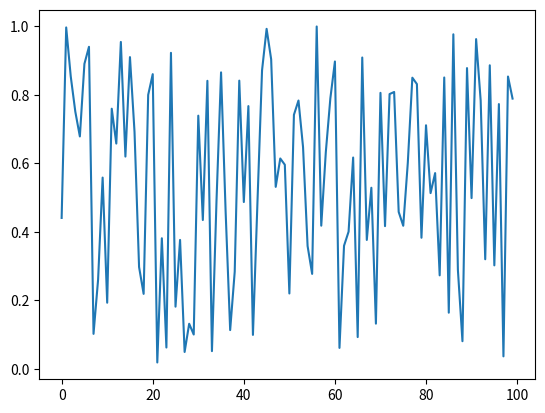

Here is the Python script that generated this plot:
!conda info

!conda env list

!conda list -n ntds_2018

!conda install -n ntds_2018 git

if 1 == 1:
    print('hello')

for i in range(5):
    print(i)

a = 4
while a > 2:
    print(a)
    a -= 1

a = [1, 2, 'hello', 3.2]
print(a)
a[2] = 'world'
print(a)

(1, 2, 'hello')

a = {1, 2, 3, 3, 4}
print(a)
print(a.intersection({2, 4, 6}))

a = {'one': 1, 'two': 2, 'three': 3}
a['two']

def add(a, b):
    return a + b

add(1, 4)

class A:
    d = 10
    
    def add(self, c):
        return self.d + c

a = A()
a.add(20)

class B(A):
    def sub(self, c):
        return self.d - c

b = B()
print(b.add(20))
print(b.sub(20))

x = 1
x = 'abc'
x

add('hel', 'lo')

add([1, 2], [3, 4, 5])

print(int('120') + 10)
print(str(120) + ' items')

20 / 100 * 30

%matplotlib inline

import numpy as np
import matplotlib.pyplot as plt

y = np.random.uniform(size=100)
plt.plot(y);